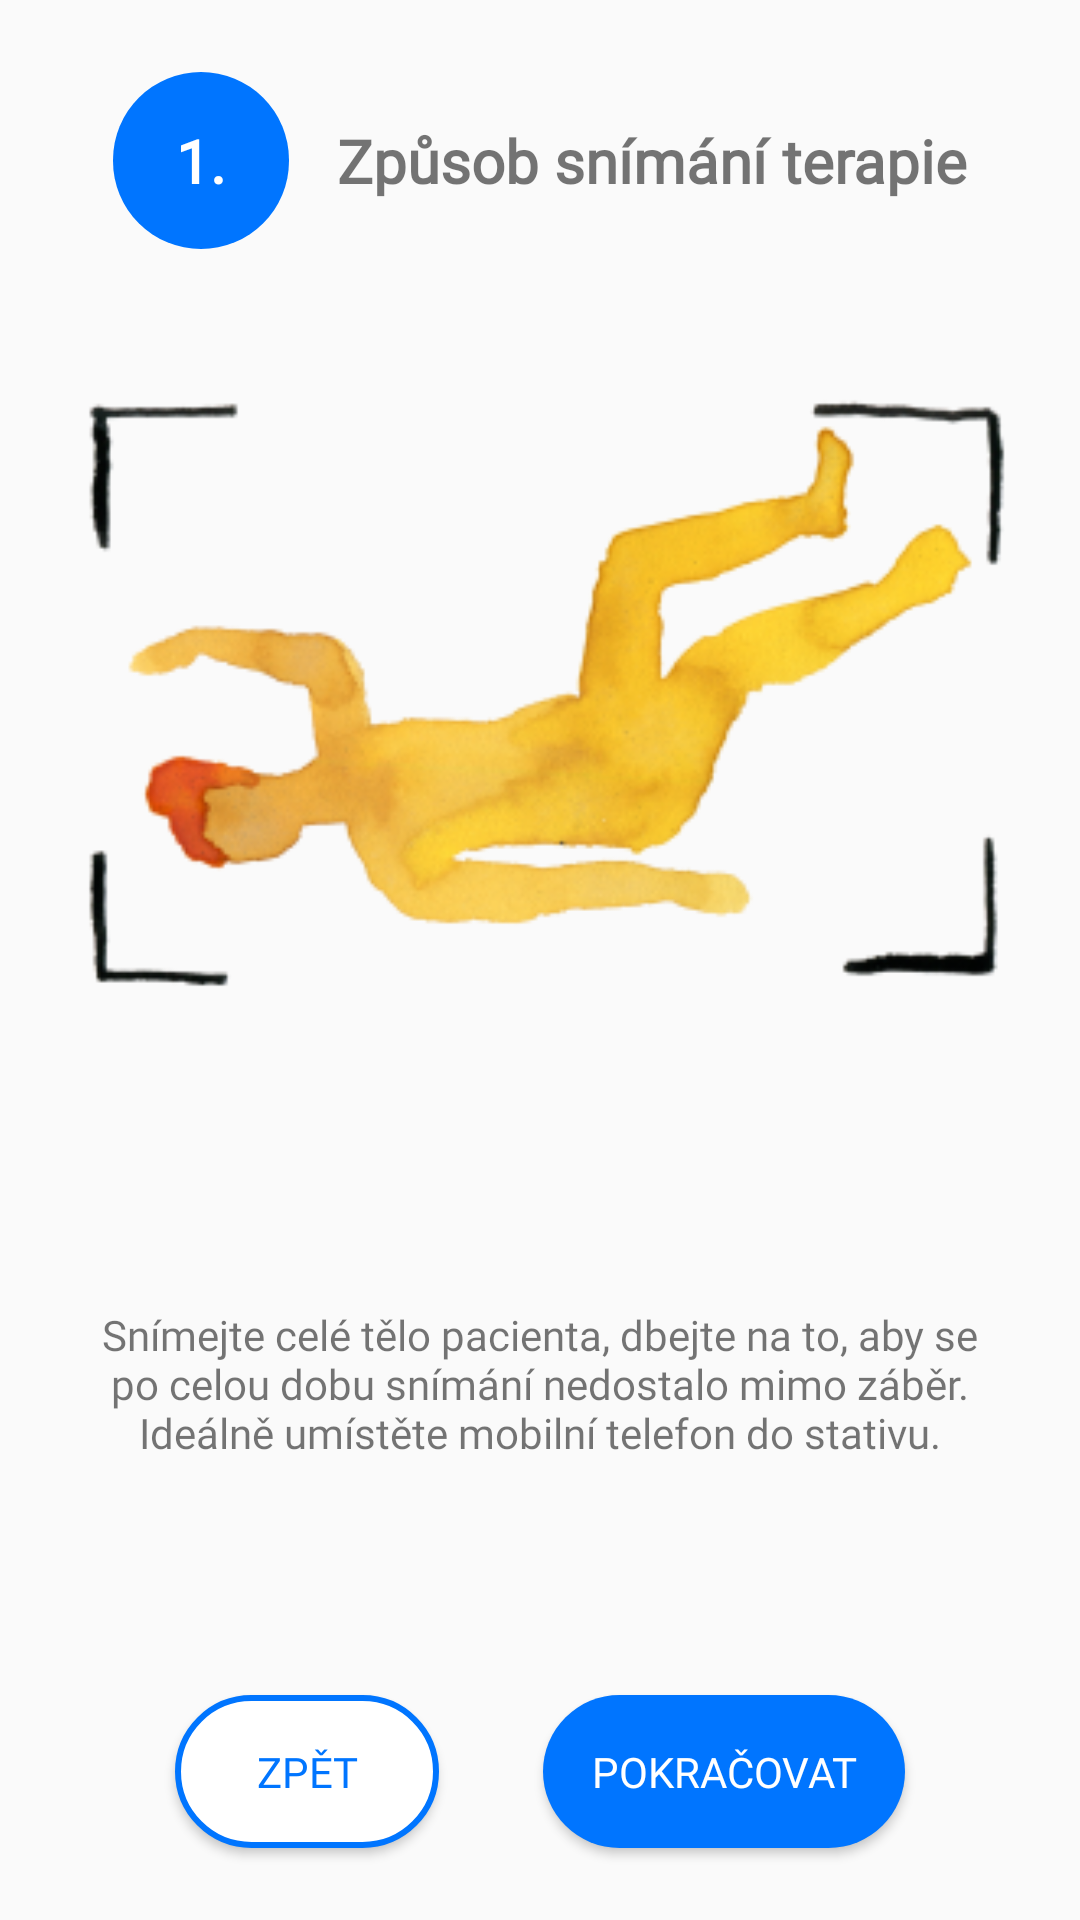

Reconstruct the res/layout file that produces this screen, plus the resources it refers to.
<!-- AndroidManifest.xml: application theme Theme.VM2G -->
<!-- res/layout/fragment_preparation_recording1.xml -->
<?xml version="1.0" encoding="utf-8"?>

<androidx.constraintlayout.widget.ConstraintLayout xmlns:android="http://schemas.android.com/apk/res/android"
    xmlns:app="http://schemas.android.com/apk/res-auto"
    xmlns:tools="http://schemas.android.com/tools"
    android:layout_width="match_parent"
    android:layout_height="match_parent">


    <Button
        android:id="@+id/continueButton"
        android:layout_width="wrap_content"
        android:layout_height="wrap_content"
        android:layout_marginEnd="24dp"
        android:layout_marginBottom="24dp"
        android:background="@drawable/roundcorner32"
        android:fontFamily="@font/roboto"
        android:padding="16dp"
        android:text="@string/pokracovat"
        android:textColor="@color/colorWhite"
        app:layout_constraintBottom_toBottomOf="parent"
        app:layout_constraintEnd_toEndOf="parent"
        app:layout_constraintHorizontal_bias="0.5"
        app:layout_constraintStart_toEndOf="@+id/backButton" />

    <Button
        android:id="@+id/backButton"
        android:layout_width="wrap_content"
        android:layout_height="wrap_content"
        android:layout_marginStart="24dp"
        android:layout_marginBottom="24dp"
        android:background="@drawable/roundedcorner32_blue_stroke"
        android:fontFamily="@font/roboto"
        android:padding="16dp"
        android:text="@string/zpet"
        android:textColor="@color/colorBlue"
        app:layout_constraintBottom_toBottomOf="parent"
        app:layout_constraintEnd_toStartOf="@+id/continueButton"
        app:layout_constraintHorizontal_bias="0.5"
        app:layout_constraintStart_toStartOf="parent" />

    <TextView
        android:id="@+id/textView6"
        android:layout_width="match_parent"
        android:layout_height="wrap_content"
        android:layout_marginStart="32dp"
        android:layout_marginTop="24dp"
        android:layout_marginEnd="32dp"
        android:layout_marginBottom="24dp"
        android:fontFamily="@font/roboto"
        android:text="@string/snimejte_cele_telo"
        android:textAlignment="center"
        app:layout_constraintBottom_toTopOf="@+id/continueButton"
        app:layout_constraintEnd_toEndOf="parent"
        app:layout_constraintStart_toStartOf="parent"
        app:layout_constraintTop_toBottomOf="@+id/imageView10" />

    <TextView
        android:id="@+id/imageView"
        android:layout_width="wrap_content"
        android:layout_height="wrap_content"
        android:layout_marginStart="24dp"
        android:layout_marginTop="24dp"
        android:background="@drawable/roundcorner32"
        android:fontFamily="@font/roboto"
        android:padding="16dp"
        android:text=" 1. "
        android:textColor="@color/colorWhite"
        android:textSize="20sp"
        android:textStyle="bold"
        app:layout_constraintEnd_toStartOf="@+id/textView3"
        app:layout_constraintHorizontal_bias="0.5"
        app:layout_constraintHorizontal_chainStyle="packed"
        app:layout_constraintStart_toStartOf="parent"
        app:layout_constraintTop_toTopOf="parent" />

    <TextView
        android:id="@+id/textView3"
        android:layout_width="wrap_content"
        android:layout_height="wrap_content"
        android:layout_marginStart="16dp"
        android:layout_marginEnd="24dp"
        android:fontFamily="@font/roboto"
        android:text="Způsob snímání terapie"
        android:textSize="20sp"
        android:textStyle="bold"
        app:layout_constraintBottom_toBottomOf="@+id/imageView"
        app:layout_constraintEnd_toEndOf="parent"
        app:layout_constraintHorizontal_bias="0.5"
        app:layout_constraintStart_toEndOf="@+id/imageView"
        app:layout_constraintTop_toTopOf="@+id/imageView" />

    <ImageView
        android:id="@+id/imageView10"
        android:layout_width="0dp"
        android:layout_height="250dp"
        android:layout_marginStart="24dp"
        android:layout_marginTop="24dp"
        android:layout_marginEnd="24dp"
        app:layout_constraintEnd_toEndOf="parent"
        app:layout_constraintStart_toStartOf="parent"
        app:layout_constraintTop_toBottomOf="@+id/imageView"
        app:srcCompat="@drawable/postava" />
</androidx.constraintlayout.widget.ConstraintLayout>
<!-- resources referenced by this layout -->
<resources>
  <color name="colorBlue">#0075FF</color>
  <color name="colorWhite">#FFFFFFFF</color>
  <!-- drawable postava: png bitmap (drawable-mdpi, 743728 bytes) -->
  <!-- drawable roundcorner32 (drawable) -->
  <?xml version="1.0" encoding="utf-8"?>
  
  <shape xmlns:android="http://schemas.android.com/apk/res/android">
      <solid android:color="@color/colorBlue" />
      <corners android:radius="32dp" />
  </shape>
  <!-- drawable roundedcorner32_blue_stroke (drawable) -->
  <?xml version="1.0" encoding="utf-8"?>
  
  <shape xmlns:android="http://schemas.android.com/apk/res/android">
      <solid android:color="@color/colorWhite" />
      <stroke android:width="2dp" android:color="@color/colorBlue"/>
      <corners android:radius="32dp" />
  </shape>
  <string name="pokracovat">Pokračovat</string>
  <string name="snimejte_cele_telo">Snímejte celé tělo pacienta, dbejte na to, aby se po celou dobu snímání nedostalo mimo záběr. Ideálně umístěte mobilní telefon do stativu.</string>
  <string name="zpet">Zpět</string>
  <style name="Theme.VM2G" parent="Theme.MaterialComponents.Light.Bridge">
          <item name="colorPrimary">@color/colorYellow</item>
          <item name="colorPrimaryVariant">@color/colorYellow</item>
          <item name="colorOnPrimary">@color/colorBlack</item>
          <item name="textInputStyle">@style/TextInputLayoutStyle</item>
      </style>
  <color name="colorYellow">#FFE500</color>
  <color name="colorBlack">#000000</color>
  <style name="TextInputLayoutStyle" parent="Widget.MaterialComponents.TextInputLayout.OutlinedBox">
          <item name="boxStrokeColor">@color/colorBlue</item>
          <item name="boxStrokeWidth">1dp</item>
          <item name="errorEnabled">true</item>
          <item name="hintTextColor">@color/colorBlue</item>
      </style>
</resources>
